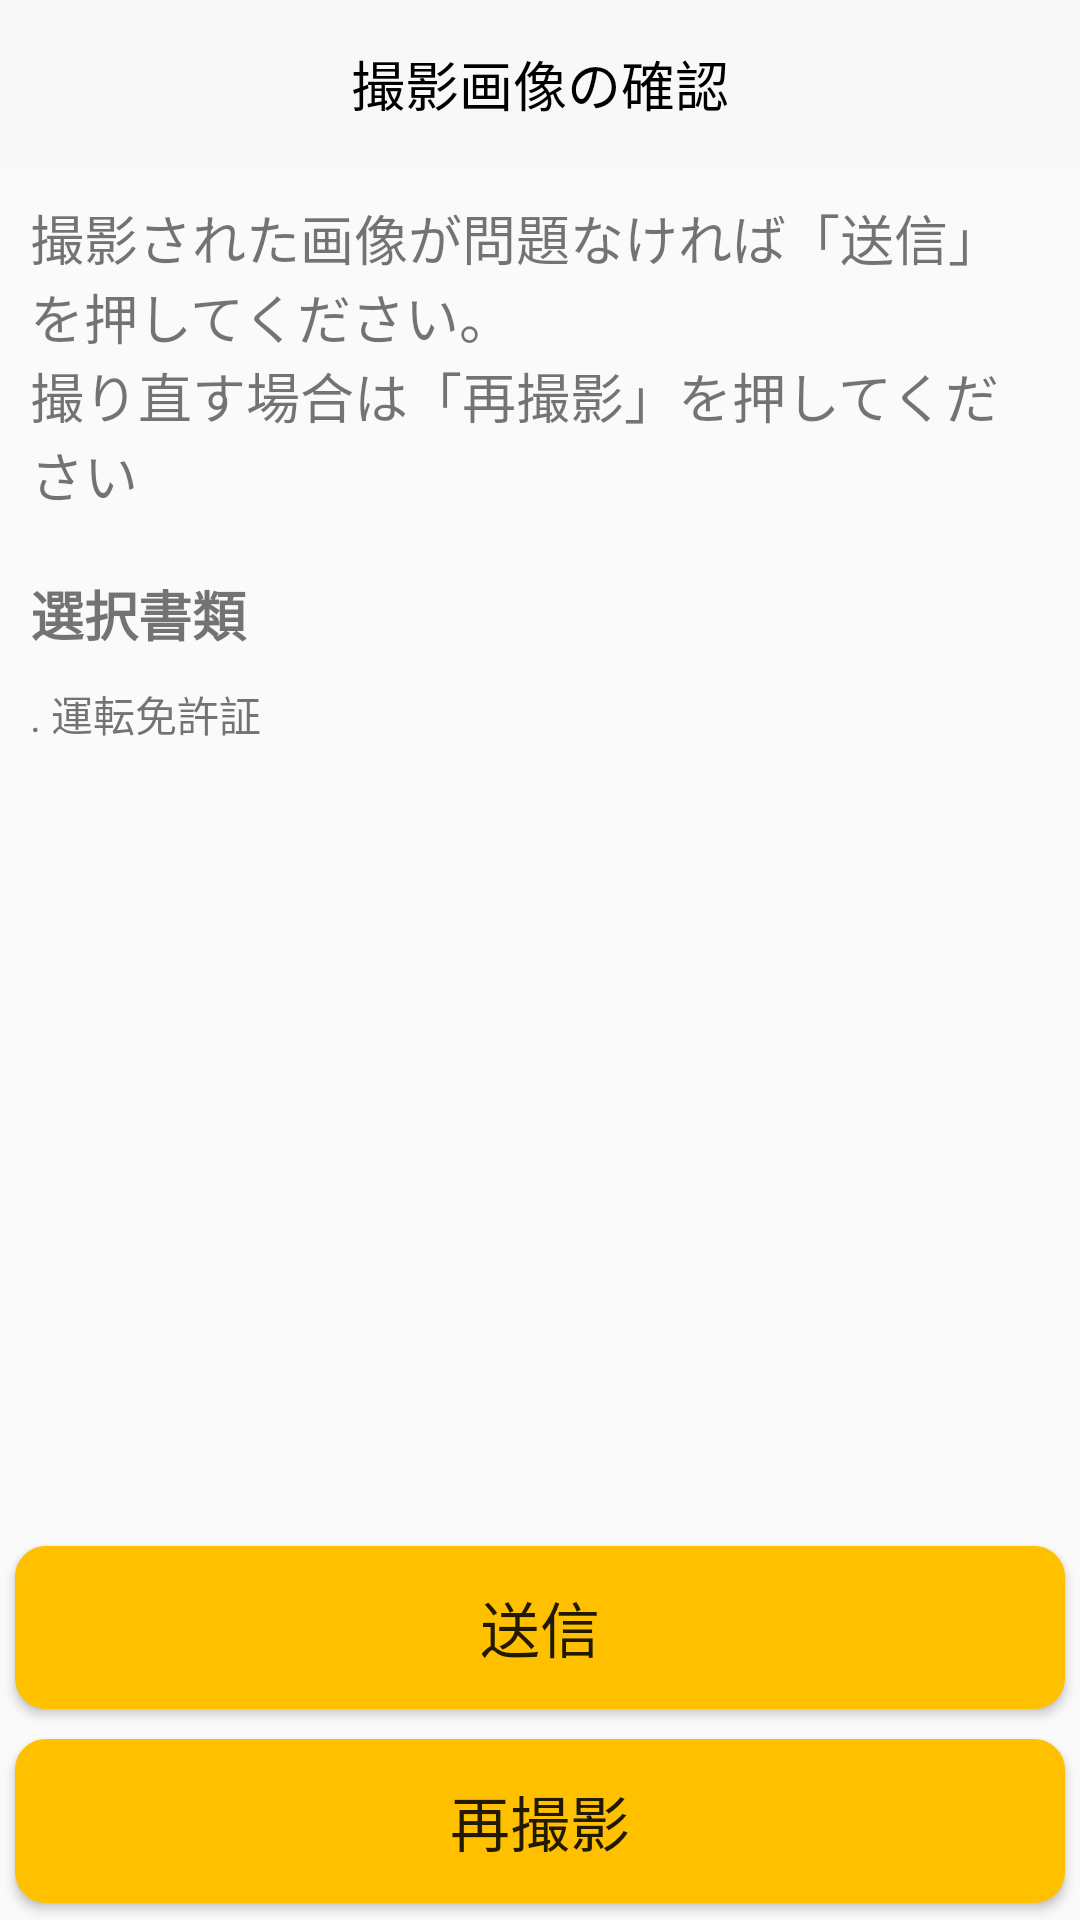

Produce the Android XML layout that renders to this screen, including the resource entries it uses.
<!-- AndroidManifest.xml: application theme AppTheme -->
<!-- res/layout/activity_capture_image.xml -->
<?xml version="1.0" encoding="utf-8"?>
<RelativeLayout xmlns:android="http://schemas.android.com/apk/res/android"
    xmlns:tools="http://schemas.android.com/tools"
    android:layout_width="match_parent"
    android:layout_height="match_parent"
    tools:context=".ReviewImageActivity">

    <android.support.design.widget.AppBarLayout
        android:id="@+id/toolbar_show"
        android:layout_width="match_parent"
        android:layout_height="wrap_content">

        <android.support.v7.widget.Toolbar
            android:id="@+id/inputCustomerToolbar"
            android:background="@color/color_toolbar"
            android:layout_width="match_parent"
            android:layout_height="?attr/actionBarSize">

            <TextView
                android:layout_width="wrap_content"
                android:layout_height="wrap_content"
                android:text="@string/toolbar_show_image"
                android:layout_gravity="center"
                android:textColor="@color/black_text"
                android:textSize="18dp"
                android:id="@+id/toolbar_title" />

        </android.support.v7.widget.Toolbar>

    </android.support.design.widget.AppBarLayout>


        <TextView
            android:id="@+id/textCapture"
            android:padding="10dp"
            android:textSize="18dp"
            android:layout_below="@+id/toolbar_show"
            android:text="@string/capture_image_title_4"
            android:layout_width="match_parent"
            android:layout_height="wrap_content" />

        <TextView
            android:id="@+id/textCapture1"
            android:padding="10dp"
            android:textSize="18dp"
            android:layout_below="@+id/textCapture"
            android:textStyle="bold|normal"
            android:text="@string/capture_image_title_5"
            android:layout_width="match_parent"
            android:layout_height="wrap_content" />
        <TextView
            android:id="@+id/textCapture2"
            android:paddingLeft="10dp"
            android:textSize="14dp"
            android:paddingRight="10dp"
            android:layout_below="@+id/textCapture1"
            android:text="@string/capture_image_title_6"
            android:layout_width="match_parent"
            android:layout_height="wrap_content" />

        <LinearLayout
            android:layout_below="@+id/textCapture2"
            android:orientation="vertical"
            android:weightSum="7"
            android:layout_width="match_parent"
            android:layout_height="match_parent">

            <GridView
                android:numColumns="2"
                android:layout_weight="4.9"
                android:layout_marginRight="5dp"
                android:layout_marginLeft="5dp"
                android:padding="1dp"
                android:horizontalSpacing="2dp"
                android:verticalSpacing="2dp"
                android:id="@+id/grid_view_show_image"
                android:layout_width="match_parent"
                android:layout_height="0dp">
            </GridView>

            <Button
                android:layout_width="match_parent"
                android:layout_height="0dp"
                android:text="@string/capture_image_button_send"
                android:id="@+id/send_photo"
                android:layout_weight="1"
                android:layout_marginRight="5dp"
                android:layout_marginLeft="5dp"
                android:textSize="20dp"
                android:padding="10dp"
                android:background="@drawable/button_background"
                 />

            <Button
                android:layout_width="match_parent"
                android:layout_height="0dp"
                android:text="@string/capture_image_alert_return"
                android:id="@+id/back_to_guide"
                android:layout_marginTop="10dp"
                android:layout_weight="1"
                android:layout_marginRight="5dp"
                android:textSize="20dp"
                android:padding="10dp"
                android:layout_marginLeft="5dp"
                android:background="@drawable/button_background"/>

        </LinearLayout>


        <View
            android:id="@+id/opacityUploading"
            android:background="#60000000"
            android:visibility="gone"
            android:layout_width="fill_parent"
            android:layout_height="fill_parent"/>


    <ProgressBar
        android:id="@+id/progressBar"
        style="?android:attr/progressBarStyleHorizontal"
        android:layout_width="200dp"
        android:layout_height="200dp"
        android:max="100"
        android:progress="75"
        android:indeterminate="false"
        android:progressDrawable="@drawable/style_cicular_fill"
        android:secondaryProgress="10"
        android:layout_centerInParent="true"
        android:visibility="gone"/>

    <ProgressBar
        android:id="@+id/progress_bar"
        android:layout_width="wrap_content"
        android:layout_height="wrap_content"
        android:layout_centerInParent="true"
        android:indeterminateOnly="true"
        android:visibility="gone"/>

    <TextView
        android:id="@+id/txtPercentage"
        android:layout_width="wrap_content"
        android:layout_height="wrap_content"
        android:layout_centerInParent="true"
        android:textColor="@color/text_color_white"
        android:textSize="20dp" />

    <RelativeLayout
        android:id="@+id/show_image_after_take"
        android:background="#FFFFFF"
        android:visibility="gone"
        android:layout_width="match_parent"
        android:layout_height="match_parent">


        <com.prostage.lifecard.Utils.TouchImageView
                android:id="@+id/image_show_view"
                android:layout_width="match_parent"
                android:layout_margin="10dp"
                android:layout_height="match_parent"
                android:layout_above="@+id/button_next_camera"
                android:layout_centerHorizontal="true" />



        <Button
            android:id="@+id/button_next_camera"
            android:background="@drawable/button_background"
            android:text="@string/button_next_camera"
            android:textSize="20dp"
            android:layout_width="match_parent"
            android:layout_margin="10dp"
            android:padding="10dp"
            android:layout_height="wrap_content"
            android:layout_above="@+id/button_done_camera"
            android:layout_alignParentLeft="true"
            android:layout_alignParentStart="true"/>

        <Button
            android:id="@+id/button_done_camera"
            android:textSize="20dp"
            android:text="@string/button_view_image"
            android:background="@drawable/button_background"
            android:layout_width="match_parent"
            android:layout_height="wrap_content"
            android:padding="10dp"
            android:layout_marginLeft="10dp"
            android:layout_marginRight="10dp"
            android:layout_above="@+id/button_return_camera" />

        <Button
            android:id="@+id/button_return_camera"
            android:layout_margin="10dp"
            android:padding="10dp"
            android:textSize="20dp"
            android:text="@string/button_return_camera"
            android:background="@drawable/button_background"
            android:layout_width="match_parent"
            android:layout_height="wrap_content"
            android:layout_alignParentBottom="true" />

    </RelativeLayout>



</RelativeLayout>
<!-- resources referenced by this layout -->
<resources>
  <color name="black_text">#000000</color>
  <color name="color_toolbar">#F8F8F8</color>
  <color name="text_color_white">#FFFFFF</color>
  <!-- drawable button_background (drawable) -->
  <?xml version="1.0" encoding="utf-8"?>
  <shape xmlns:android="http://schemas.android.com/apk/res/android"
      android:shape="rectangle">
  
      <solid android:color="#FFC000"/>
      <corners android:radius="10dp"/>
      <stroke android:width="0.1dp"
          android:color="#FFC000"/>
  </shape>
  <!-- drawable style_cicular_fill (drawable) -->
  <?xml version="1.0" encoding="utf-8"?>
  <layer-list xmlns:android="http://schemas.android.com/apk/res/android">
  
      <item android:id="@android:id/secondaryProgress">
          <rotate
              android:fromDegrees="270"
              android:pivotX="50%"
              android:pivotY="50%"
              android:toDegrees="270">
  
              <shape
                  android:innerRadiusRatio="3"
                  android:shape="ring"
                  android:thicknessRatio="14.0"
                  android:useLevel="true">
                  <gradient
                      android:centerColor="#A9E2F3"
                      android:endColor="#A9E2F3"
                      android:startColor="#A9E2F3"
                      android:type="sweep"/>
              </shape>
  
          </rotate>
      </item>
  
      <item android:id="@android:id/progress">
          <rotate
              android:fromDegrees="270"
              android:pivotX="50%"
              android:pivotY="50%"
              android:toDegrees="270" >
              <shape
                  android:innerRadiusRatio="3"
                  android:shape="ring"
                  android:thicknessRatio="14.0"
                  android:useLevel="true" >
                  <gradient
                      android:centerColor="#26ce61"
                      android:endColor="#26ce61"
                      android:startColor="#26ce61"
                      android:type="sweep" />
              </shape>
          </rotate>
      </item>
  
  </layer-list>
  <string name="button_next_camera">次の画像を撮影</string>
  <string name="button_return_camera">撮影をやり直す</string>
  <string name="button_view_image">撮影画像の確認</string>
  <string name="capture_image_alert_return">再撮影</string>
  <string name="capture_image_button_send">送信</string>
  <string name="capture_image_title_4">撮影された画像が問題なければ「送信」を押してください。\n撮り直す場合は「再撮影」を押してください</string>
  <string name="capture_image_title_5">選択書類</string>
  <string name="capture_image_title_6">. 運転免許証</string>
  <string name="toolbar_show_image">撮影画像の確認</string>
  <style name="AppTheme" parent="Theme.AppCompat.Light.NoActionBar">
          
          <item name="colorPrimary">@color/colorPrimary</item>
          <item name="colorPrimaryDark">@color/colorPrimaryDark</item>
          <item name="colorAccent">@color/colorAccent</item>
      </style>
  <color name="colorPrimary">#3F51B5</color>
  <color name="colorPrimaryDark">#303F9F</color>
  <color name="colorAccent">#FF4081</color>
</resources>
